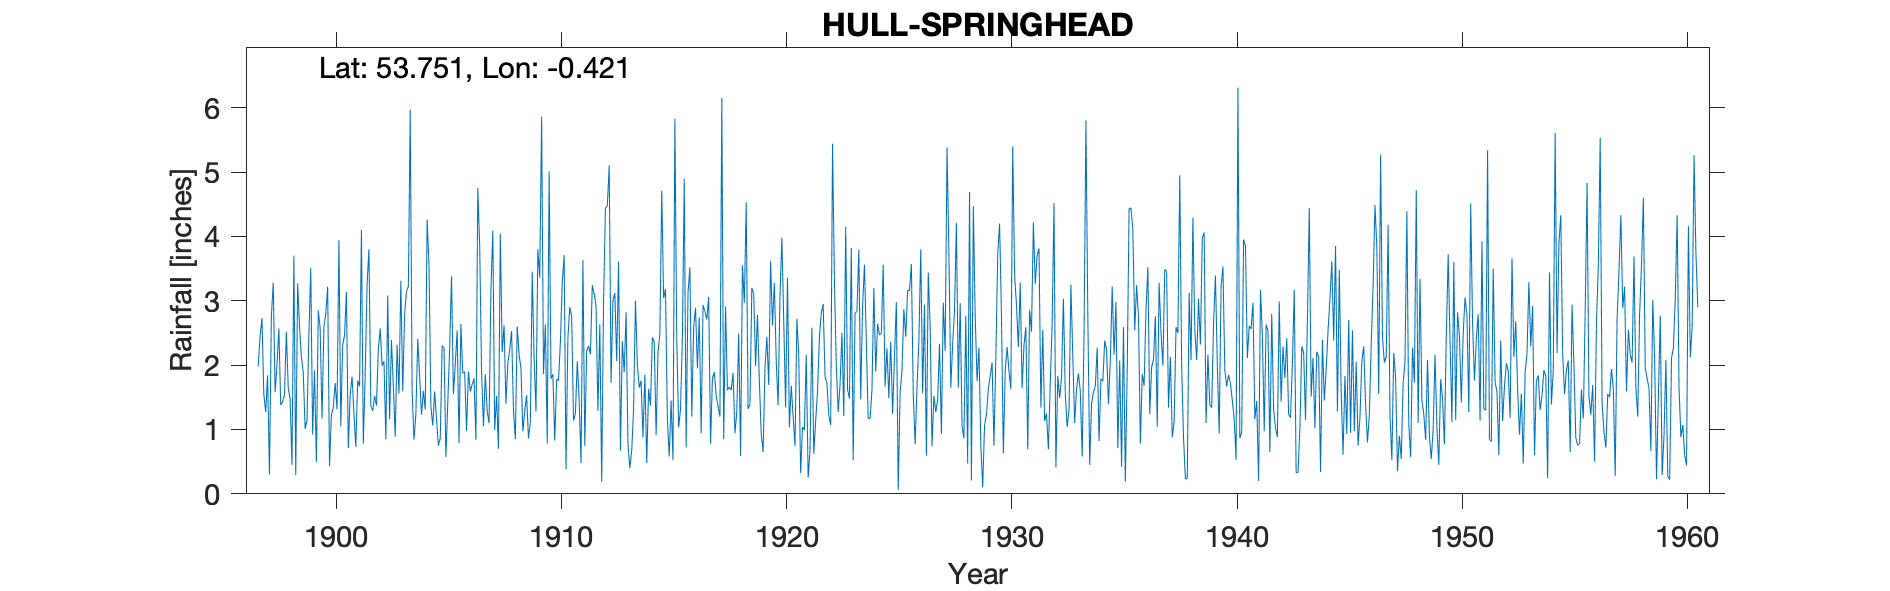

Data behind this chart, as committed beside it:
HULL SPRINGHEAD PUMPING STATION, , , , , , , , , , , , , , , , , , , , , , , 
Grid ref, TA042294, Long, -0.421, Lat, 53.75, Elevation, 12, ft, , , , , , , , , , , , , , , 
Station no, 3394, , , , , , , , , , , , , , , , , , , , , , 
, 1897, 1898, 1899, 1900, 1901, 1902, 1903, 1904, 1905, 1906, 1907, 1908, 1909, 1910, 1911, 1912, 1913, 1914, 1915, 1916, 1917, 1918, 1919
January, 1.98, 1.38, 1.89, 2.80, 0.71, 1.37, 1.68, 1.23, 0.75, 2.64, 1.05, 1.40, 0.86, 1.79, 1.14, 2.92, 3.61, 1.76, 3.04, 0.72, 3.06, 1.61, 3.11
February, 2.45, 1.43, 1.01, 3.22, 1.54, 1.29, 0.89, 2.41, 0.86, 1.87, 1.86, 2.03, 1.12, 1.86, 1.25, 1.29, 0.67, 0.88, 3.18, 3.13, 0.78, 1.88, 1.99
March, 2.73, 1.54, 1.14, 0.43, 1.82, 1.52, 2.32, 1.82, 2.30, 1.90, 1.28, 2.24, 3.45, 0.83, 2.06, 2.63, 2.37, 1.85, 1.15, 3.52, 1.79, 0.94, 2.78
April, 1.54, 2.52, 2.46, 1.22, 1.25, 1.37, 1.56, 1.23, 2.27, 0.98, 1.10, 2.53, 2.11, 1.78, 1.46, 0.19, 1.89, 0.48, 0.58, 1.20, 1.89, 1.28, 1.76
May, 1.27, 1.65, 3.51, 1.34, 0.73, 2.24, 3.31, 1.60, 0.57, 1.90, 3.17, 1.30, 1.28, 1.76, 0.48, 2.99, 2.82, 1.63, 1.45, 2.59, 1.53, 2.49, 0.94
June, 1.84, 1.48, 0.92, 1.72, 1.76, 2.57, 1.59, 1.31, 1.41, 1.59, 4.09, 0.85, 3.80, 2.36, 3.63, 4.44, 0.77, 1.37, 0.52, 2.89, 1.36, 0.59, 0.65
July, 0.30, 0.45, 1.92, 1.31, 1.67, 1.99, 2.79, 4.26, 2.26, 1.70, 0.99, 2.60, 3.36, 3.28, 0.75, 4.47, 0.40, 2.43, 5.83, 1.95, 1.20, 3.55, 1.95
August, 2.75, 3.70, 0.49, 3.94, 4.10, 2.06, 3.15, 3.56, 3.38, 1.79, 1.52, 2.16, 5.86, 3.71, 2.21, 5.10, 0.67, 2.36, 2.41, 2.74, 6.15, 2.97, 2.44
September, 3.28, 0.29, 2.85, 1.05, 0.78, 0.85, 3.22, 1.36, 1.55, 0.84, 0.70, 1.95, 1.86, 0.38, 2.30, 1.73, 1.32, 0.91, 1.03, 0.94, 0.85, 4.53, 1.69
October, 1.58, 3.27, 2.58, 2.31, 1.85, 3.08, 5.97, 1.06, 2.01, 4.75, 4.04, 0.97, 2.63, 2.41, 2.17, 3.00, 3.00, 2.19, 1.32, 2.93, 2.91, 1.32, 3.62
November, 2.00, 2.61, 1.17, 2.46, 3.25, 1.16, 1.60, 1.59, 2.54, 3.86, 2.20, 1.28, 0.78, 2.90, 3.24, 3.12, 2.02, 2.49, 2.43, 2.84, 1.61, 1.39, 2.62
December, 2.57, 2.13, 2.59, 3.14, 3.80, 2.39, 0.84, 1.16, 0.79, 1.90, 2.62, 1.53, 5.01, 2.76, 3.11, 2.06, 1.65, 4.71, 4.90, 2.71, 1.66, 3.20, 3.28
Total, 24.29, 22.45, 22.53, 24.94, 23.26, 21.89, 28.92, 22.59, 20.69, 25.72, 24.62, 20.84, 32.12, 25.82, 23.80, 33.94, 21.19, 23.06, 27.84, 28.16, 24.79, 25.75, 26.83
TYRain_1890-1899_17_pt1/122, , , , , , , , , , , , , , , , , , , , , , , 
TYRain_1900-1909_22_pt1/002, , , , , , , , , , , , , , , , , , , , , , , 
TYRain_1910-1919_20_pt1/194, , , , , , , , , , , , , , , , , , , , , , , 
TYRain_1920-1930_23_pt1/119, , , , , , , , , , , , , , , , , , , , , , , 
TYRain_1931-1940_19_pt1/250, , , , , , , , , , , , , , , , , , , , , , , 
TYRain_1941-1950_22_pt1/106, , , , , , , , , , , , , , , , , , , , , , , 
TYRain_1951-1960_20_pt1/188, , , , , , , , , , , , , , , , , , , , , , , 
# The 1934 total figure is shown in brac…, , , , , , , , , , , , , , , , , , , , , , , 
# There was another gauge change in Augu…, , , , , , , , , , , , , , , , , , , , , , , 
#, , , , , , , , , , , , , , , , , , , , , , , 
# The station continued until 1983 accor…, , , , , , , , , , , , , , , , , , , , , , , 
